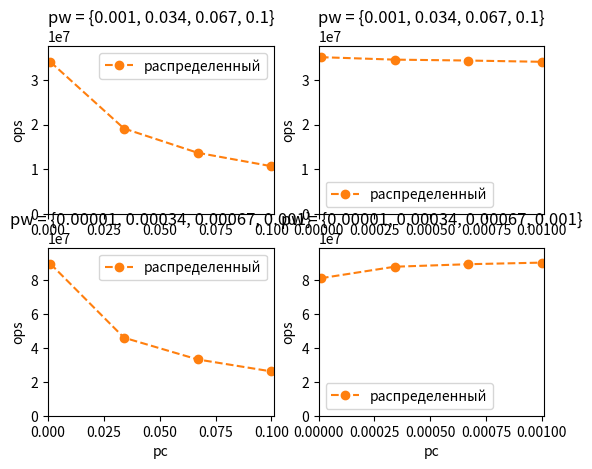

This figure's Python source:
import matplotlib.pyplot as plt

plt.subplot(221)
x = [0.001,0.034,0.067,0.1,]
yy = [2.9424539711549752e-08,5.232341822701475e-08,7.302704210594224e-08,9.345921458327353e-08,]
y = [1/i for i in yy]
plt.plot(x, y, "o--", label='распределенный', c='tab:orange')
plt.axis((0, 0.101, 0, 0.375*1e+8))
plt.ylabel('ops')
# plt.xlabel('pc')
plt.legend()
plt.title("pw = {0.001, 0.034, 0.067, 0.1}")

plt.subplot(222)
x = [1e-05,0.00034,0.00067,0.001,]
yy = [2.8543654882908908e-08,2.899777192516409e-08,2.9169774514693287e-08,2.9411783398557575e-08,]
y = [1/i for i in yy]
plt.plot(x, y, "o--", label='распределенный', c='tab:orange')
plt.axis((0, 0.00101, 0, 0.375*1e+8))
plt.ylabel('ops')
# plt.xlabel('pc')
plt.legend()
plt.title("pw = {0.001, 0.034, 0.067, 0.1}")

plt.subplot(223)
x = [0.001,0.034,0.067,0.1,]
yy = [1.1162171442640846e-08,2.1744532813432997e-08,3.01553421566704e-08,3.82902741302012e-08,]
y = [1/i for i in yy]
plt.plot(x, y, "o--", label='распределенный', c='tab:orange')
plt.axis((0, 0.101, 0, 0.99*1e+8))
plt.ylabel('ops')
plt.xlabel('pc')
plt.legend()
plt.title("pw = {0.00001, 0.00034, 0.00067, 0.001}")

plt.subplot(224)
x = [1e-05,0.00034,0.00067,0.001,]
yy = [1.2340620733288182e-08,1.1389349424164517e-08,1.1200279381970145e-08,1.1083601548687802e-08,]
y = [1/i for i in yy]
plt.plot(x, y, "o--", label='распределенный', c='tab:orange')
plt.axis((0, 0.00101, 0, 0.99*1e+8))
plt.ylabel('ops')
plt.xlabel('pc')
plt.legend()
plt.title("pw = {0.00001, 0.00034, 0.00067, 0.001}")

plt.show()
